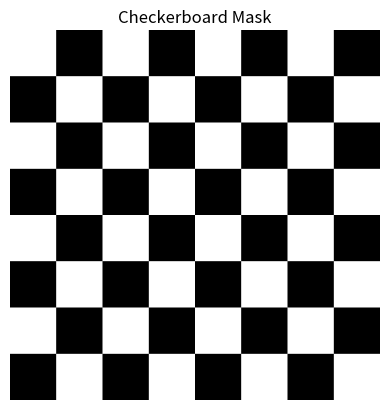

Write Python code to recreate this figure.
import numpy as np
import matplotlib.pyplot as plt


def generate_checkerboard_mask(size, nrow, ncol):
    """
    Generate a checkerboard mask.

    Parameters:
    - size: Tuple (height, width) of the mask.
    - nrow: Number of rows in the checkerboard.
    - ncol: Number of columns in the checkerboard.

    Returns:
    - A checkerboard mask as a 2D numpy array.
    """
    # Calculate the height and width of each square in the checkerboard
    square_height = size[0] // nrow
    square_width = size[1] // ncol

    # Create an empty mask
    mask = np.zeros(size, dtype=bool)

    # Fill the mask with the checkerboard pattern
    for i in range(nrow):
        for j in range(ncol):
            if (i + j) % 2 == 0:
                mask[i * square_height:(i + 1) * square_height,
                j * square_width:(j + 1) * square_width] = True

    return mask

if __name__ == '__main__':
    # Example usage
    mask_size = (400, 400)
    nrows = 8
    ncols = 8
    checkerboard_mask = generate_checkerboard_mask(mask_size, nrows, ncols)

    # Display the mask
    plt.imshow(checkerboard_mask, cmap='gray')
    plt.title('Checkerboard Mask')
    plt.axis('off')
    plt.show()
